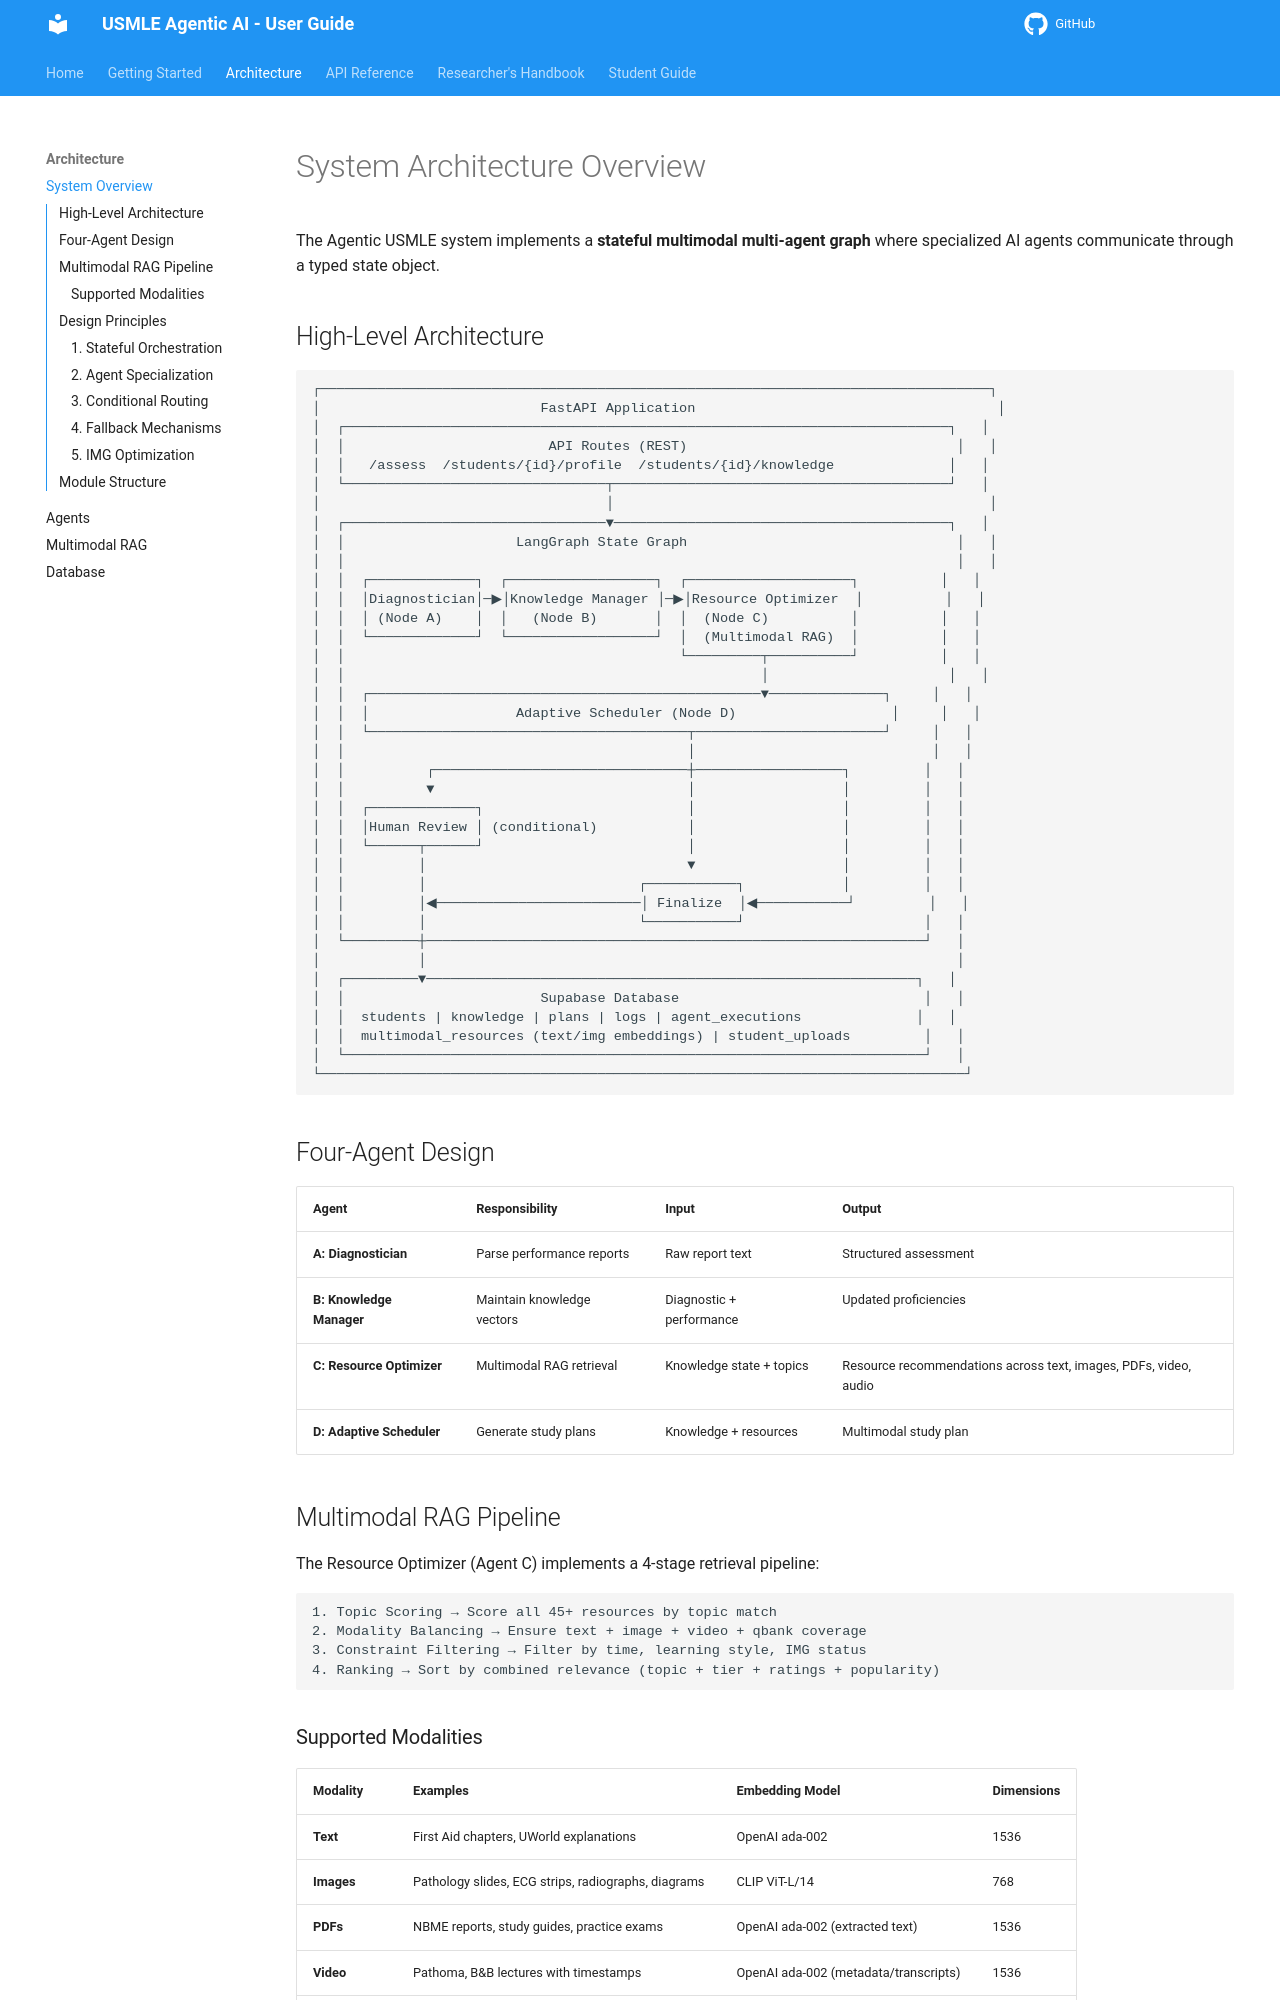

repository: ssnelavala-masstcs/Agentic-AI-for-USMLE-Prep · page: architecture/overview/index.html · generator: mkdocs

# System Architecture Overview

The Agentic USMLE system implements a **stateful multimodal multi-agent graph** where specialized AI agents communicate through a typed state object.

## High-Level Architecture

```
┌──────────────────────────────────────────────────────────────────────────────────┐
│                           FastAPI Application                                     │
│  ┌──────────────────────────────────────────────────────────────────────────┐   │
│  │                         API Routes (REST)                                 │   │
│  │   /assess  /students/{id}/profile  /students/{id}/knowledge              │   │
│  └────────────────────────────────┬─────────────────────────────────────────┘   │
│                                   │                                              │
│  ┌────────────────────────────────▼─────────────────────────────────────────┐   │
│  │                     LangGraph State Graph                                 │   │
│  │                                                                           │   │
│  │  ┌─────────────┐  ┌──────────────────┐  ┌────────────────────┐          │   │
│  │  │Diagnostician│─▶│Knowledge Manager │─▶│Resource Optimizer  │          │   │
│  │  │ (Node A)    │  │   (Node B)       │  │  (Node C)          │          │   │
│  │  └─────────────┘  └──────────────────┘  │  (Multimodal RAG)  │          │   │
│  │                                         └─────────┬──────────┘          │   │
│  │                                                   │                      │   │
│  │  ┌────────────────────────────────────────────────▼──────────────┐     │   │
│  │  │                  Adaptive Scheduler (Node D)                   │     │   │
│  │  └───────────────────────────────────────┬───────────────────────┘     │   │
│  │                                          │                             │   │
│  │          ┌───────────────────────────────┼──────────────────┐         │   │
│  │          ▼                               │                  │         │   │
│  │  ┌─────────────┐                         │                  │         │   │
│  │  │Human Review │ (conditional)           │                  │         │   │
│  │  └──────┬──────┘                         │                  │         │   │
│  │         │                                ▼                  │         │   │
│  │         │                          ┌───────────┐            │         │   │
│  │         │◀─────────────────────────│ Finalize  │◀───────────┘         │   │
│  │         │                          └───────────┘                      │   │
│  └─────────┼─────────────────────────────────────────────────────────────┘   │
│            │                                                                 │
│  ┌─────────▼────────────────────────────────────────────────────────────┐   │
│  │                        Supabase Database                              │   │
│  │  students | knowledge | plans | logs | agent_executions              │   │
│  │  multimodal_resources (text/img embeddings) | student_uploads         │   │
│  └───────────────────────────────────────────────────────────────────────┘   │
└───────────────────────────────────────────────────────────────────────────────┘
```

## Four-Agent Design

| Agent | Responsibility | Input | Output |
|-------|---------------|-------|--------|
| **A: Diagnostician** | Parse performance reports | Raw report text | Structured assessment |
| **B: Knowledge Manager** | Maintain knowledge vectors | Diagnostic + performance | Updated proficiencies |
| **C: Resource Optimizer** | Multimodal RAG retrieval | Knowledge state + topics | Resource recommendations across text, images, PDFs, video, audio |
| **D: Adaptive Scheduler** | Generate study plans | Knowledge + resources | Multimodal study plan |
